Run: headless pygame with SDL's dummy video driver; simulated clock (each Clock.tick advances the game by its frame time, no real sleeping); random seed 0; keys injected as events and as key.get_pressed() state; no mouse input.
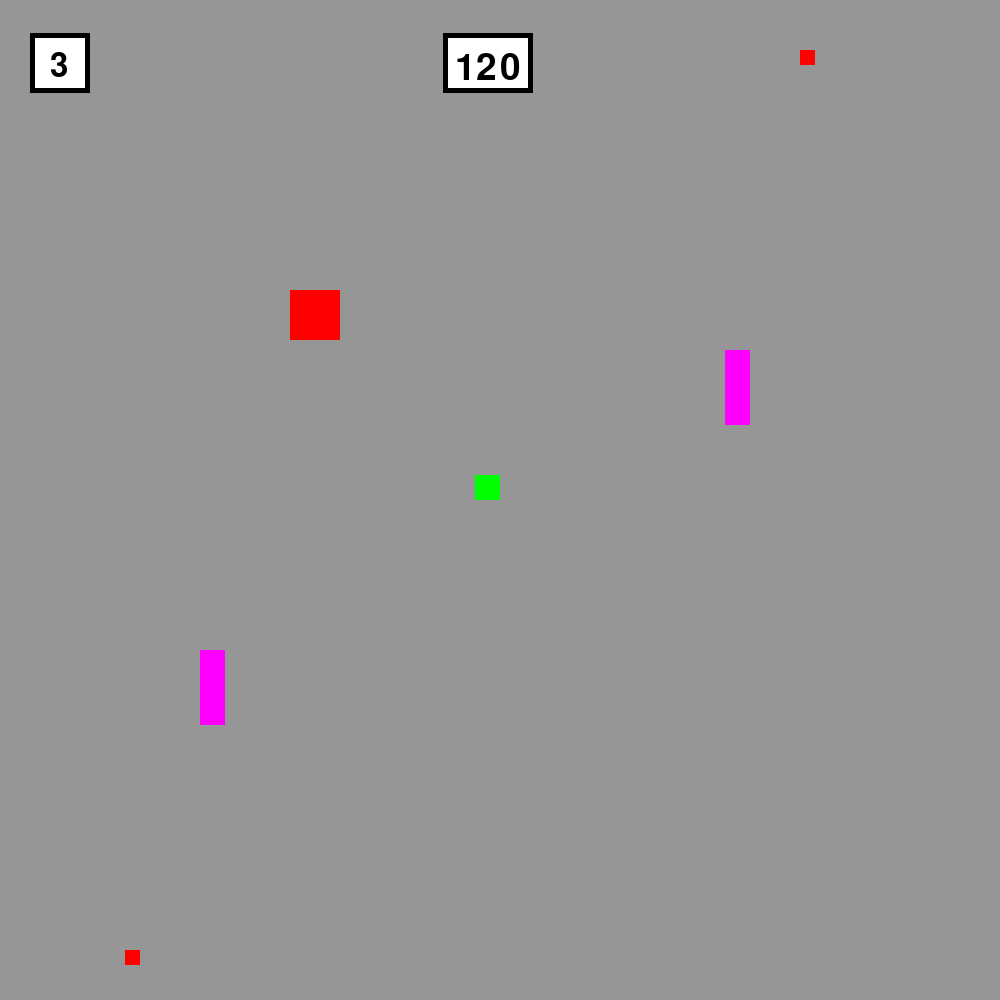
Frame 1 of 4 · flips 1–60 · no input
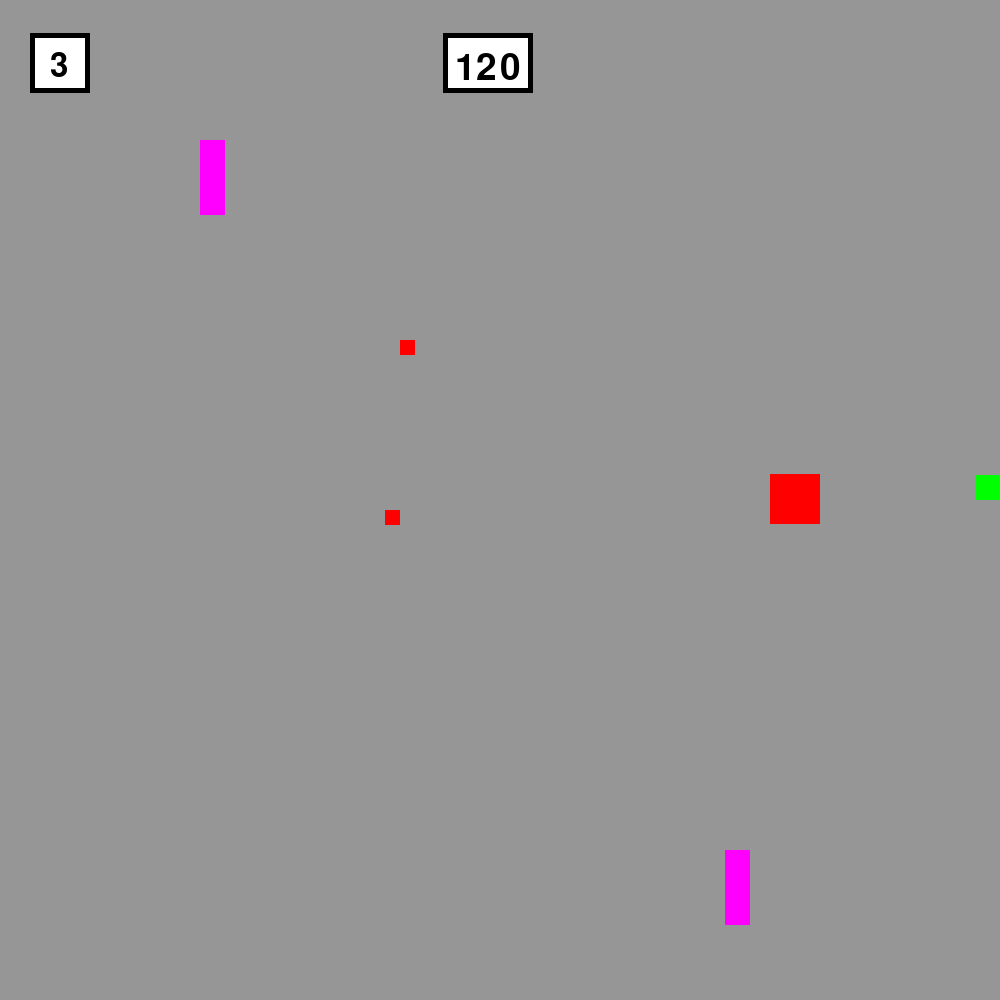
Frame 2 of 4 · flips 61–180 · tapped SPACE, RETURN · held RIGHT (→), D
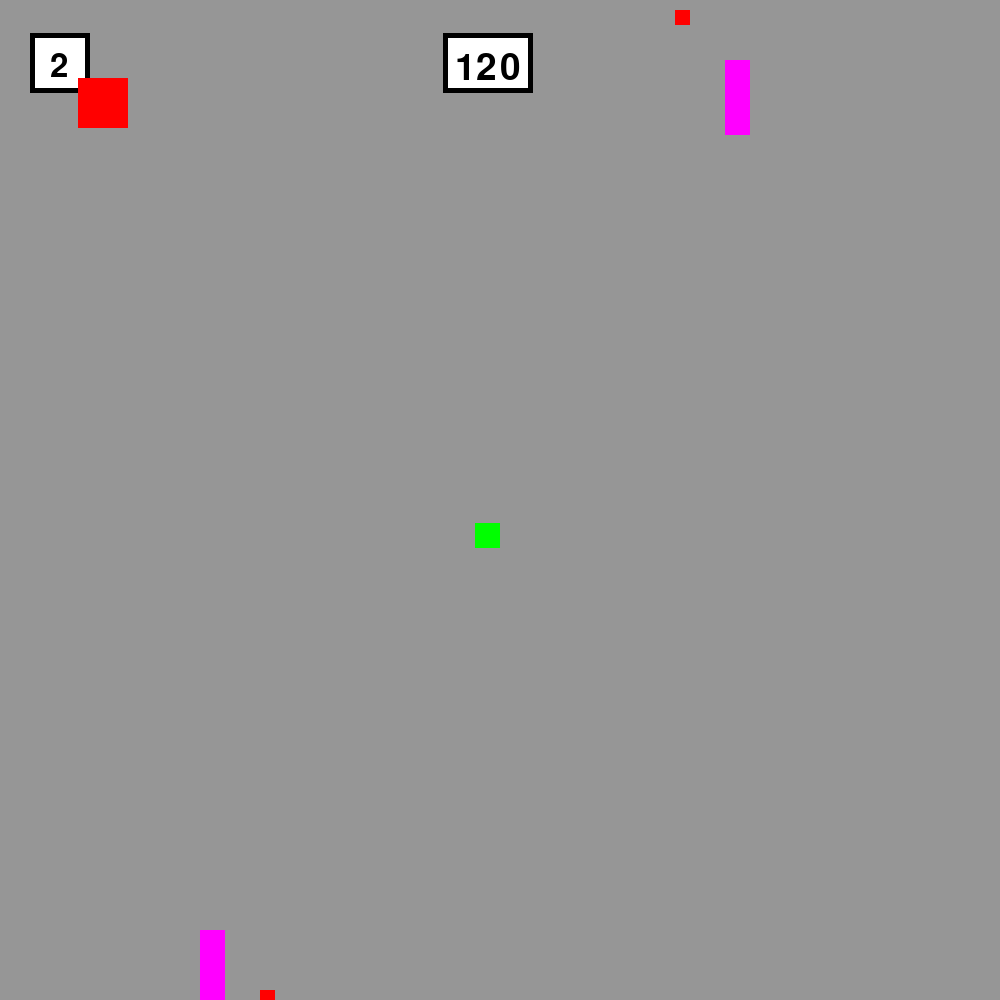
Frame 3 of 4 · flips 181–300 · held DOWN (↓), S
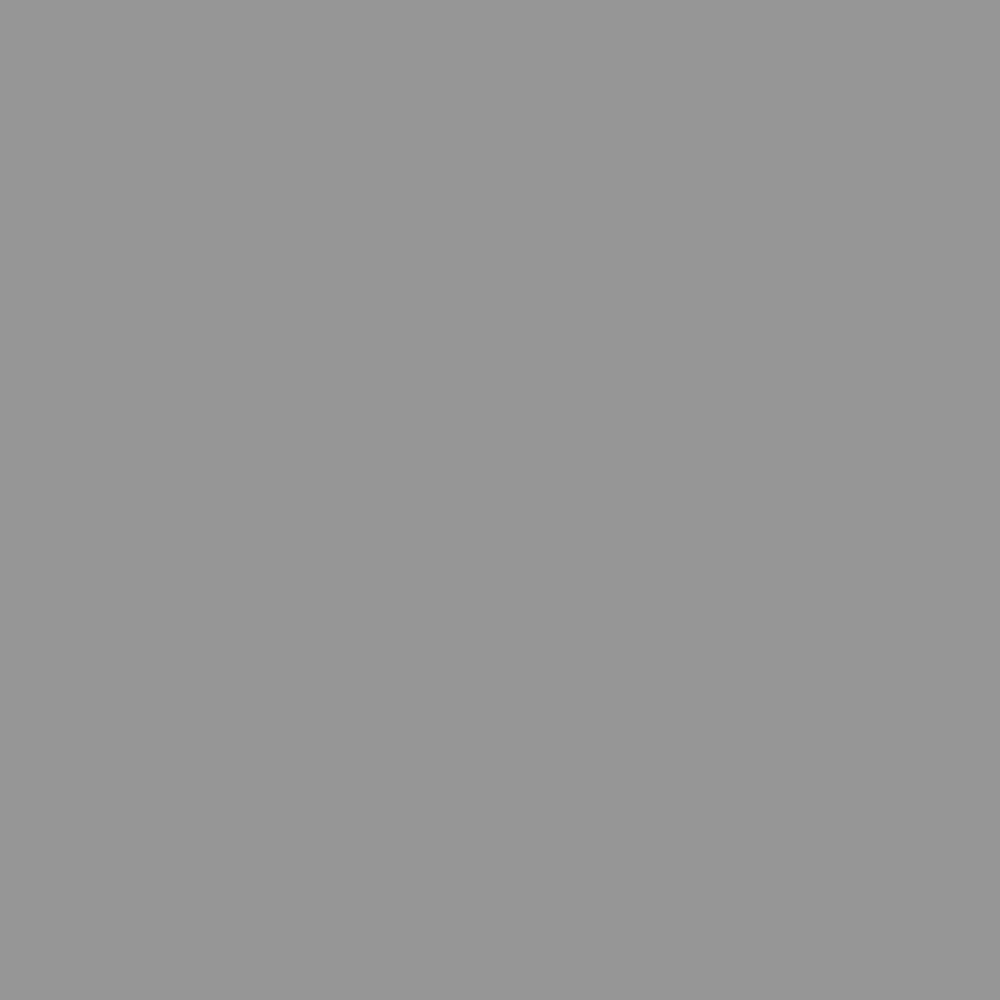
Frame 4 of 4 · flips 301–420 · held LEFT (←), A, UP (↑), W

The pygame program that drew these frames:

import pygame

pygame.init()

SCREEN_WIDTH = 1000
SCREEN_HEIGHT = 1000

screen = pygame.display.set_mode((SCREEN_WIDTH, SCREEN_HEIGHT))
pygame.display.set_caption("Enemys and Player")

running = True

clock = pygame.time.Clock()

RED = (255, 0, 0)
PURPLE = (255, 0, 255)
BLUE = (0, 0, 255)
CYAN = (0, 255, 255)
GREEN = (0, 255, 0)
YELLOW = (255, 255, 0) 
WHITE = (255, 255, 255)
BLACK = (0, 0, 0)
GREY = (150, 150, 150)

enemy_y = 50
enemy_x = 50
enemy_speed = 4

enemy2_x = 200
enemy2_y = 50
enemy2_bottom = False
enemy2_top = True
enemy2_speed = 10

enemy3_x = 725
enemy3_y = 950
enemy3_top = False
enemy3_bottom = True
enemy3_speed = 10

player_y = 475
player_x = 475
player_size = 25
speed = 8
lifes = 3

enemy_bullet_speed = 10
bullet_active = False

enemy_bullet2_speed = 10
bullet2_active = False

time = 120
win = False

COUNTDOWN_EVENT = pygame.USEREVENT + 1
pygame.time.set_timer(COUNTDOWN_EVENT, 1000)

while running:
    for event in pygame.event.get():
        if event.type == pygame.QUIT:
            running = False

        elif event.type == COUNTDOWN_EVENT:
            if time > 0:
                time -= 1
               
            elif time <= 0:
                win = True
            if win == True:
                font = pygame.font.SysFont(None, 48)
                message = font.render("YOU WIN!", True, BLACK)
                screen.blit(message, (425, 180))
                speed = 0
                enemy_speed = 0
                enemy2_speed = 0
                enemy3_speed = 0

    keys = pygame.key.get_pressed()

    if keys[pygame.K_w]:
        player_y = player_y - speed

    if keys[pygame.K_s]:
        player_y = player_y + speed

    if keys[pygame.K_a]:
        player_x = player_x - speed

    if keys[pygame.K_d]:
        player_x = player_x + speed

    if player_x < 0:
        player_x = 0

    if player_x > SCREEN_WIDTH - player_size:
        player_x = SCREEN_WIDTH - player_size

    if player_y < 0:
        player_y = 0

    if player_y > SCREEN_HEIGHT - player_size:
        player_y = SCREEN_HEIGHT - player_size

    if not bullet_active:
        bullet_x = enemy2_x 
        bullet_y = enemy2_y
        bullet_active = True

    if bullet_active:
            bullet_x += enemy_bullet_speed 

            if bullet_x >= 1000 or bullet_y >= 1000 or bullet_y <= 0 or bullet_x <= 0:                      
                bullet_active = False

    if not bullet2_active:
            bullet2_x = enemy3_x 
            bullet2_y = enemy3_y
            bullet2_active = True
    
    if bullet2_active:
            bullet2_x -= enemy_bullet_speed 

            if bullet2_x >= 1000 or bullet2_y >= 1000 or bullet2_y <= 0 or bullet2_x <= 0:                      
                bullet2_active = False

    if bullet_active:
        pygame.draw.rect(screen, RED, (bullet_x, bullet_y, 15, 15))

    if bullet2_active:
        pygame.draw.rect(screen, RED, (bullet2_x, bullet2_y, 15, 15))

    player_rect = pygame.Rect(player_x, player_y, 25, 25)

    enemy_rect = pygame.Rect(enemy_x, enemy_y, 50, 50)
    enemy2_rect = pygame.Rect(enemy2_x, enemy2_y, 25, 75)
    enemy3_rect = pygame.Rect(enemy3_x, enemy3_y, 25, 75)

    bullet_rect = pygame.Rect(bullet_x,bullet_y,15,15)
    bullet_rect2 = pygame.Rect(bullet2_x,bullet2_y,15,15)

    if bullet_rect.colliderect(player_rect):
        lifes -= 1
        if lifes == 0:
            running = False
        else:
            enemy_x = 50
            enemy_y = 50
            player_x = 475
            player_y = 475
            bullet_active = False
            bullet2_active = False

    if bullet_rect2.colliderect(player_rect):
        lifes -= 1
        if lifes == 0:
            running = False
        else:
            enemy_x = 50
            enemy_y = 50
            player_x = 475
            player_y = 475
            bullet2_active = False
            bullet_active = False

    if player_rect.colliderect(enemy_rect) or player_rect.colliderect(enemy2_rect) or player_rect.colliderect(enemy3_rect):
        lifes -= 1
        if lifes == 0:
            running = False
        else:
            enemy_x = 50
            enemy_y = 50
            player_x = 475
            player_y = 475
            bullet2_active = False
            bullet_active = False


    if enemy_x < player_x:
        enemy_x += enemy_speed
    elif enemy_x > player_x:
        enemy_x -= enemy_speed
    if enemy_y < player_y:
        enemy_y += enemy_speed
    elif enemy_y > player_y:
        enemy_y -= enemy_speed
    
    if enemy2_bottom == False:
        enemy2_y += enemy2_speed
        if enemy2_y == 1000:
            enemy2_top = False
            enemy2_bottom = True

    if enemy2_top == False:
        enemy2_y -= enemy2_speed
        if enemy2_y == 0:
            enemy2_bottom = False
            enemy2_top = True

    if enemy3_bottom == False:
        enemy3_y += enemy3_speed
        if enemy3_y == 1000:
            enemy3_top = False
            enemy3_bottom = True
    
    if enemy3_top == False:
        enemy3_y -= enemy3_speed
        if enemy3_y == 0:
            enemy3_bottom = False
            enemy3_top = True

    pygame.draw.rect(screen, BLACK, (30, 33, 60, 60))
    pygame.draw.rect(screen, WHITE, (35, 38, 50, 50))

    font = pygame.font.SysFont(None, 48)
    message = font.render(f"{lifes}", True, BLACK)
    screen.blit(message, (50, 50))

    pygame.draw.rect(screen, BLACK, (443, 33, 90, 60))
    pygame.draw.rect(screen, WHITE, (448, 38, 80, 50))
    
    font = pygame.font.SysFont(None, 55)
    message = font.render(f"{time}", True, BLACK)
    screen.blit(message, (455, 50))

    pygame.draw.rect(screen, RED, (enemy_x, enemy_y, 50, 50))
    pygame.draw.rect(screen, GREEN, (player_x, player_y, player_size, player_size))
    pygame.draw.rect(screen, PURPLE, (enemy2_x, enemy2_y, 25, 75))
    pygame.draw.rect(screen, PURPLE, (enemy3_x, enemy3_y, 25, 75))

    pygame.display.flip() 

    clock.tick(60)

    screen.fill(GREY)

pygame.quit()
